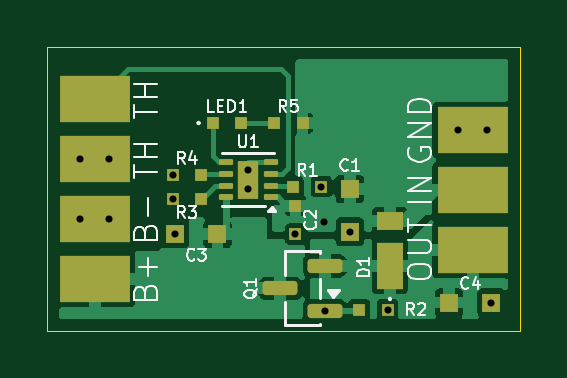
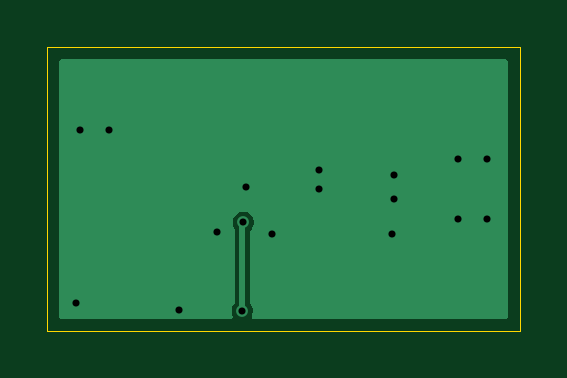
Circuit board: 9 layer files. Board 20.0 x 12.0 mm.
- bottom_copper: NiHmod-B_Cu.gbl (3457 bytes)
- bottom_mask: NiHmod-B_Mask.gbs (456 bytes)
- bottom_silk: NiHmod-B_Silkscreen.gbo (452 bytes)
- outline: NiHmod-Edge_Cuts.gm1 (611 bytes)
- top_copper: NiHmod-F_Cu.gtl (39655 bytes)
- top_mask: NiHmod-F_Mask.gts (2799 bytes)
- paste: NiHmod-F_Paste.gtp (2897 bytes)
- top_silk: NiHmod-F_Silkscreen.gto (21803 bytes)
- drill: NiHmod.drl (575 bytes)

=== bottom_copper: NiHmod-B_Cu.gbl ===
%TF.GenerationSoftware,KiCad,Pcbnew,10.0.6*%
%TF.CreationDate,2026-11-06T10:18:03+09:00*%
%TF.ProjectId,NiHmod,4e69486d-6f64-42e6-9b69-6361645f7063,rev?*%
%TF.SameCoordinates,Original*%
%TF.FileFunction,Copper,L2,Bot*%
%TF.FilePolarity,Positive*%
%FSLAX46Y46*%
G04 Gerber Fmt 4.6, Leading zero omitted, Abs format (unit mm)*
G04 Created by KiCad (PCBNEW 10.0.6) date 2026-11-06 10:18:03*
%MOMM*%
%LPD*%
G01*
G04 APERTURE LIST*
%TA.AperFunction,ViaPad*%
%ADD10C,0.500000*%
%TD*%
%TA.AperFunction,Conductor*%
%ADD11C,0.250000*%
%TD*%
G04 APERTURE END LIST*
D10*
%TO.N,GND*%
X102600000Y-104740000D03*
X101400000Y-104740000D03*
X110500000Y-107900000D03*
X118600000Y-103500000D03*
X117400000Y-103500000D03*
X118800000Y-110800000D03*
X108500000Y-105200000D03*
X112800000Y-107800000D03*
X105300000Y-105400000D03*
X101400000Y-107260000D03*
X114400000Y-111100000D03*
X105400000Y-107900000D03*
X105300000Y-106400000D03*
X108500000Y-106000000D03*
X102600000Y-107260000D03*
X111600000Y-105900000D03*
%TO.N,VBUS*%
X111737500Y-111150000D03*
X111700000Y-107400000D03*
%TD*%
%TO.N,VBUS*%
D11*
X111737500Y-107437500D02*
X111700000Y-107400000D01*
X111737500Y-111150000D02*
X111737500Y-107437500D01*
%TD*%
%TA.AperFunction,Conductor*%
%TO.N,GND*%
G36*
X119458691Y-100519407D02*
G01*
X119494655Y-100568907D01*
X119499500Y-100599500D01*
X119499500Y-111400500D01*
X119480593Y-111458691D01*
X119431093Y-111494655D01*
X119400500Y-111499500D01*
X112227381Y-111499500D01*
X112169190Y-111480593D01*
X112133226Y-111431093D01*
X112133226Y-111369907D01*
X112141645Y-111350999D01*
X112157299Y-111323886D01*
X112188000Y-111209309D01*
X112188000Y-111090691D01*
X112157299Y-110976114D01*
X112157297Y-110976111D01*
X112157297Y-110976109D01*
X112097992Y-110873391D01*
X112097986Y-110873384D01*
X112091993Y-110867390D01*
X112064218Y-110812872D01*
X112063000Y-110797390D01*
X112063000Y-107698790D01*
X112076264Y-107649289D01*
X112119799Y-107573886D01*
X112150500Y-107459309D01*
X112150500Y-107340691D01*
X112119799Y-107226114D01*
X112119797Y-107226111D01*
X112119797Y-107226109D01*
X112060492Y-107123391D01*
X112060490Y-107123389D01*
X112060489Y-107123387D01*
X111976613Y-107039511D01*
X111976610Y-107039509D01*
X111976608Y-107039507D01*
X111873889Y-106980202D01*
X111873890Y-106980202D01*
X111860351Y-106976574D01*
X111759309Y-106949500D01*
X111640691Y-106949500D01*
X111570567Y-106968289D01*
X111526109Y-106980202D01*
X111423391Y-107039507D01*
X111339507Y-107123391D01*
X111280202Y-107226109D01*
X111280201Y-107226114D01*
X111249500Y-107340691D01*
X111249500Y-107459309D01*
X111276574Y-107560351D01*
X111280202Y-107573890D01*
X111339507Y-107676608D01*
X111339509Y-107676610D01*
X111339511Y-107676613D01*
X111383005Y-107720107D01*
X111410781Y-107774622D01*
X111412000Y-107790109D01*
X111412000Y-110797390D01*
X111393093Y-110855581D01*
X111383007Y-110867390D01*
X111377013Y-110873384D01*
X111377007Y-110873391D01*
X111317702Y-110976109D01*
X111317701Y-110976114D01*
X111287000Y-111090691D01*
X111287000Y-111209309D01*
X111317701Y-111323886D01*
X111317702Y-111323888D01*
X111333355Y-111350999D01*
X111346077Y-111410847D01*
X111321191Y-111466743D01*
X111268204Y-111497336D01*
X111247619Y-111499500D01*
X100599500Y-111499500D01*
X100541309Y-111480593D01*
X100505345Y-111431093D01*
X100500500Y-111400500D01*
X100500500Y-100599500D01*
X100519407Y-100541309D01*
X100568907Y-100505345D01*
X100599500Y-100500500D01*
X119400500Y-100500500D01*
X119458691Y-100519407D01*
G37*
%TD.AperFunction*%
%TD*%
M02*

=== bottom_mask: NiHmod-B_Mask.gbs ===
%TF.GenerationSoftware,KiCad,Pcbnew,10.0.6*%
%TF.CreationDate,2026-11-06T10:18:03+09:00*%
%TF.ProjectId,NiHmod,4e69486d-6f64-42e6-9b69-6361645f7063,rev?*%
%TF.SameCoordinates,Original*%
%TF.FileFunction,Soldermask,Bot*%
%TF.FilePolarity,Negative*%
%FSLAX46Y46*%
G04 Gerber Fmt 4.6, Leading zero omitted, Abs format (unit mm)*
G04 Created by KiCad (PCBNEW 10.0.6) date 2026-11-06 10:18:03*
%MOMM*%
%LPD*%
G01*
G04 APERTURE LIST*
G04 APERTURE END LIST*
M02*

=== bottom_silk: NiHmod-B_Silkscreen.gbo ===
%TF.GenerationSoftware,KiCad,Pcbnew,10.0.6*%
%TF.CreationDate,2026-11-06T10:18:03+09:00*%
%TF.ProjectId,NiHmod,4e69486d-6f64-42e6-9b69-6361645f7063,rev?*%
%TF.SameCoordinates,Original*%
%TF.FileFunction,Legend,Bot*%
%TF.FilePolarity,Positive*%
%FSLAX46Y46*%
G04 Gerber Fmt 4.6, Leading zero omitted, Abs format (unit mm)*
G04 Created by KiCad (PCBNEW 10.0.6) date 2026-11-06 10:18:03*
%MOMM*%
%LPD*%
G01*
G04 APERTURE LIST*
G04 APERTURE END LIST*
M02*

=== outline: NiHmod-Edge_Cuts.gm1 ===
%TF.GenerationSoftware,KiCad,Pcbnew,10.0.6*%
%TF.CreationDate,2026-11-06T10:18:03+09:00*%
%TF.ProjectId,NiHmod,4e69486d-6f64-42e6-9b69-6361645f7063,rev?*%
%TF.SameCoordinates,Original*%
%TF.FileFunction,Profile,NP*%
%FSLAX46Y46*%
G04 Gerber Fmt 4.6, Leading zero omitted, Abs format (unit mm)*
G04 Created by KiCad (PCBNEW 10.0.6) date 2026-11-06 10:18:03*
%MOMM*%
%LPD*%
G01*
G04 APERTURE LIST*
%TA.AperFunction,Profile*%
%ADD10C,0.050000*%
%TD*%
G04 APERTURE END LIST*
D10*
X100000000Y-100000000D02*
X120000000Y-100000000D01*
X120000000Y-112000000D01*
X100000000Y-112000000D01*
X100000000Y-100000000D01*
M02*

=== top_copper: NiHmod-F_Cu.gtl (39655 bytes, source omitted) ===
=== top_mask: NiHmod-F_Mask.gts (2799 bytes, source withheld) ===
=== paste: NiHmod-F_Paste.gtp (2897 bytes, source withheld) ===
=== top_silk: NiHmod-F_Silkscreen.gto (21803 bytes, source omitted) ===
=== drill: NiHmod.drl ===
M48
; DRILL file KiCad 10.0.6 date 2026-11-06T10:18:03
; FORMAT={-:-/ absolute / metric / decimal}
; #@! TF.CreationDate,2026-11-06T10:18:03+09:00
; #@! TF.GenerationSoftware,Kicad,Pcbnew,10.0.6
; #@! TF.FileFunction,MixedPlating,1,2
FMAT,2
METRIC
; #@! TA.AperFunction,Plated,PTH,ViaDrill
T1C0.300
%
G90
G05
T1
X101.4Y-104.74
X101.4Y-107.26
X102.6Y-104.74
X102.6Y-107.26
X105.3Y-105.4
X105.3Y-106.4
X105.4Y-107.9
X108.5Y-105.2
X108.5Y-106.0
X110.5Y-107.9
X111.6Y-105.9
X111.7Y-107.4
X111.737Y-111.15
X112.8Y-107.8
X114.4Y-111.1
X117.4Y-103.5
X118.6Y-103.5
X118.8Y-110.8
M30
